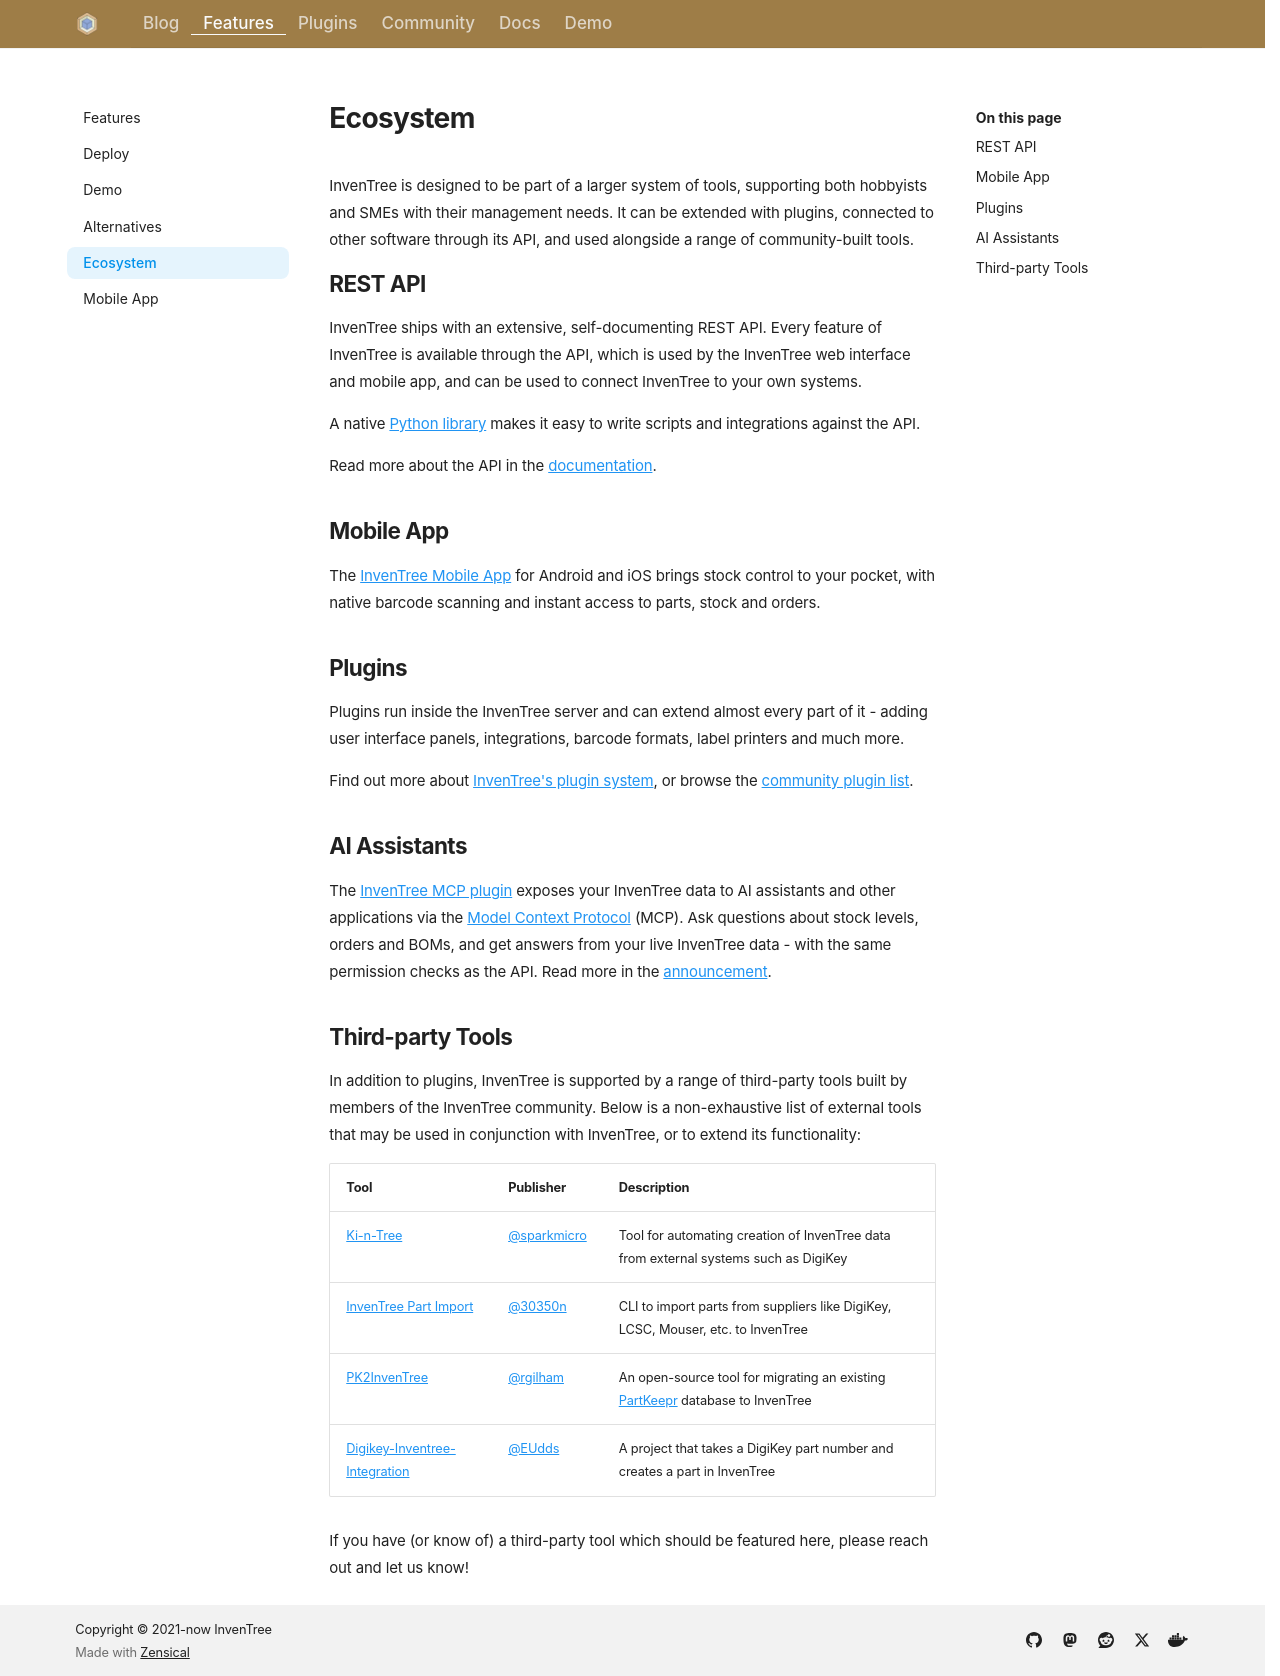

repository: inventree/inventree-website · page: extend/index.html · generator: mkdocs

---
title: Ecosystem
description: "The InvenTree ecosystem - REST API, Python library, mobile app, plugins, AI assistants and third-party tools."
---

# Ecosystem

InvenTree is designed to be part of a larger system of tools, supporting both hobbyists and SMEs with their management needs. It can be extended with plugins, connected to other software through its API, and used alongside a range of community-built tools.

## REST API

InvenTree ships with an extensive, self-documenting REST API. Every feature of InvenTree is available through the API, which is used by the InvenTree web interface and mobile app, and can be used to connect InvenTree to your own systems.

A native [Python library](https://docs.inventree.org/en/stable/api/python/) makes it easy to write scripts and integrations against the API.

Read more about the API in the [documentation](https://docs.inventree.org/en/stable/api/).

## Mobile App

The [InvenTree Mobile App](app.md) for Android and iOS brings stock control to your pocket, with native barcode scanning and instant access to parts, stock and orders.

## Plugins

Plugins run inside the InvenTree server and can extend almost every part of it - adding user interface panels, integrations, barcode formats, label printers and much more.

Find out more about [InvenTree's plugin system](../plugins/index.md), or browse the [community plugin list](../plugins/community.md).

## AI Assistants

The [InvenTree MCP plugin](../plugins/inventree-mcp.md) exposes your InvenTree data to AI assistants and other applications via the [Model Context Protocol](https://modelcontextprotocol.io) (MCP). Ask questions about stock levels, orders and BOMs, and get answers from your live InvenTree data - with the same permission checks as the API. Read more in the [announcement](../blog/posts/2026-09-17-inventree-mcp.md).

## Third-party Tools

In addition to plugins, InvenTree is supported by a range of third-party tools built by members of the InvenTree community. Below is a non-exhaustive list of external tools that may be used in conjunction with InvenTree, or to extend its functionality:

| Tool | Publisher | Description |
| --- | --- | --- |
| [Ki-n-Tree](https://github.com/sparkmicro/Ki-nTree) | [@sparkmicro](https://github.com/sparkmicro) | Tool for automating creation of InvenTree data from external systems such as DigiKey |
| [InvenTree Part Import](https://github.com/30350n/inventree-part-import) | [@30350n](https://github.com/30350n) | CLI to import parts from suppliers like DigiKey, LCSC, Mouser, etc. to InvenTree |
| [PK2InvenTree](https://github.com/rgilham/PK2InvenTree) | [@rgilham](https://github.com/rgilham) | An open-source tool for migrating an existing [PartKeepr](https://github.com/partkeepr/PartKeepr) database to InvenTree |
| [Digikey-Inventree-Integration](https://github.com/EUdds/Digikey-Inventree-Integration) | [@EUdds](https://github.com/EUdds) | A project that takes a DigiKey part number and creates a part in InvenTree |

If you have (or know of) a third-party tool which should be featured here, please reach out and let us know!
